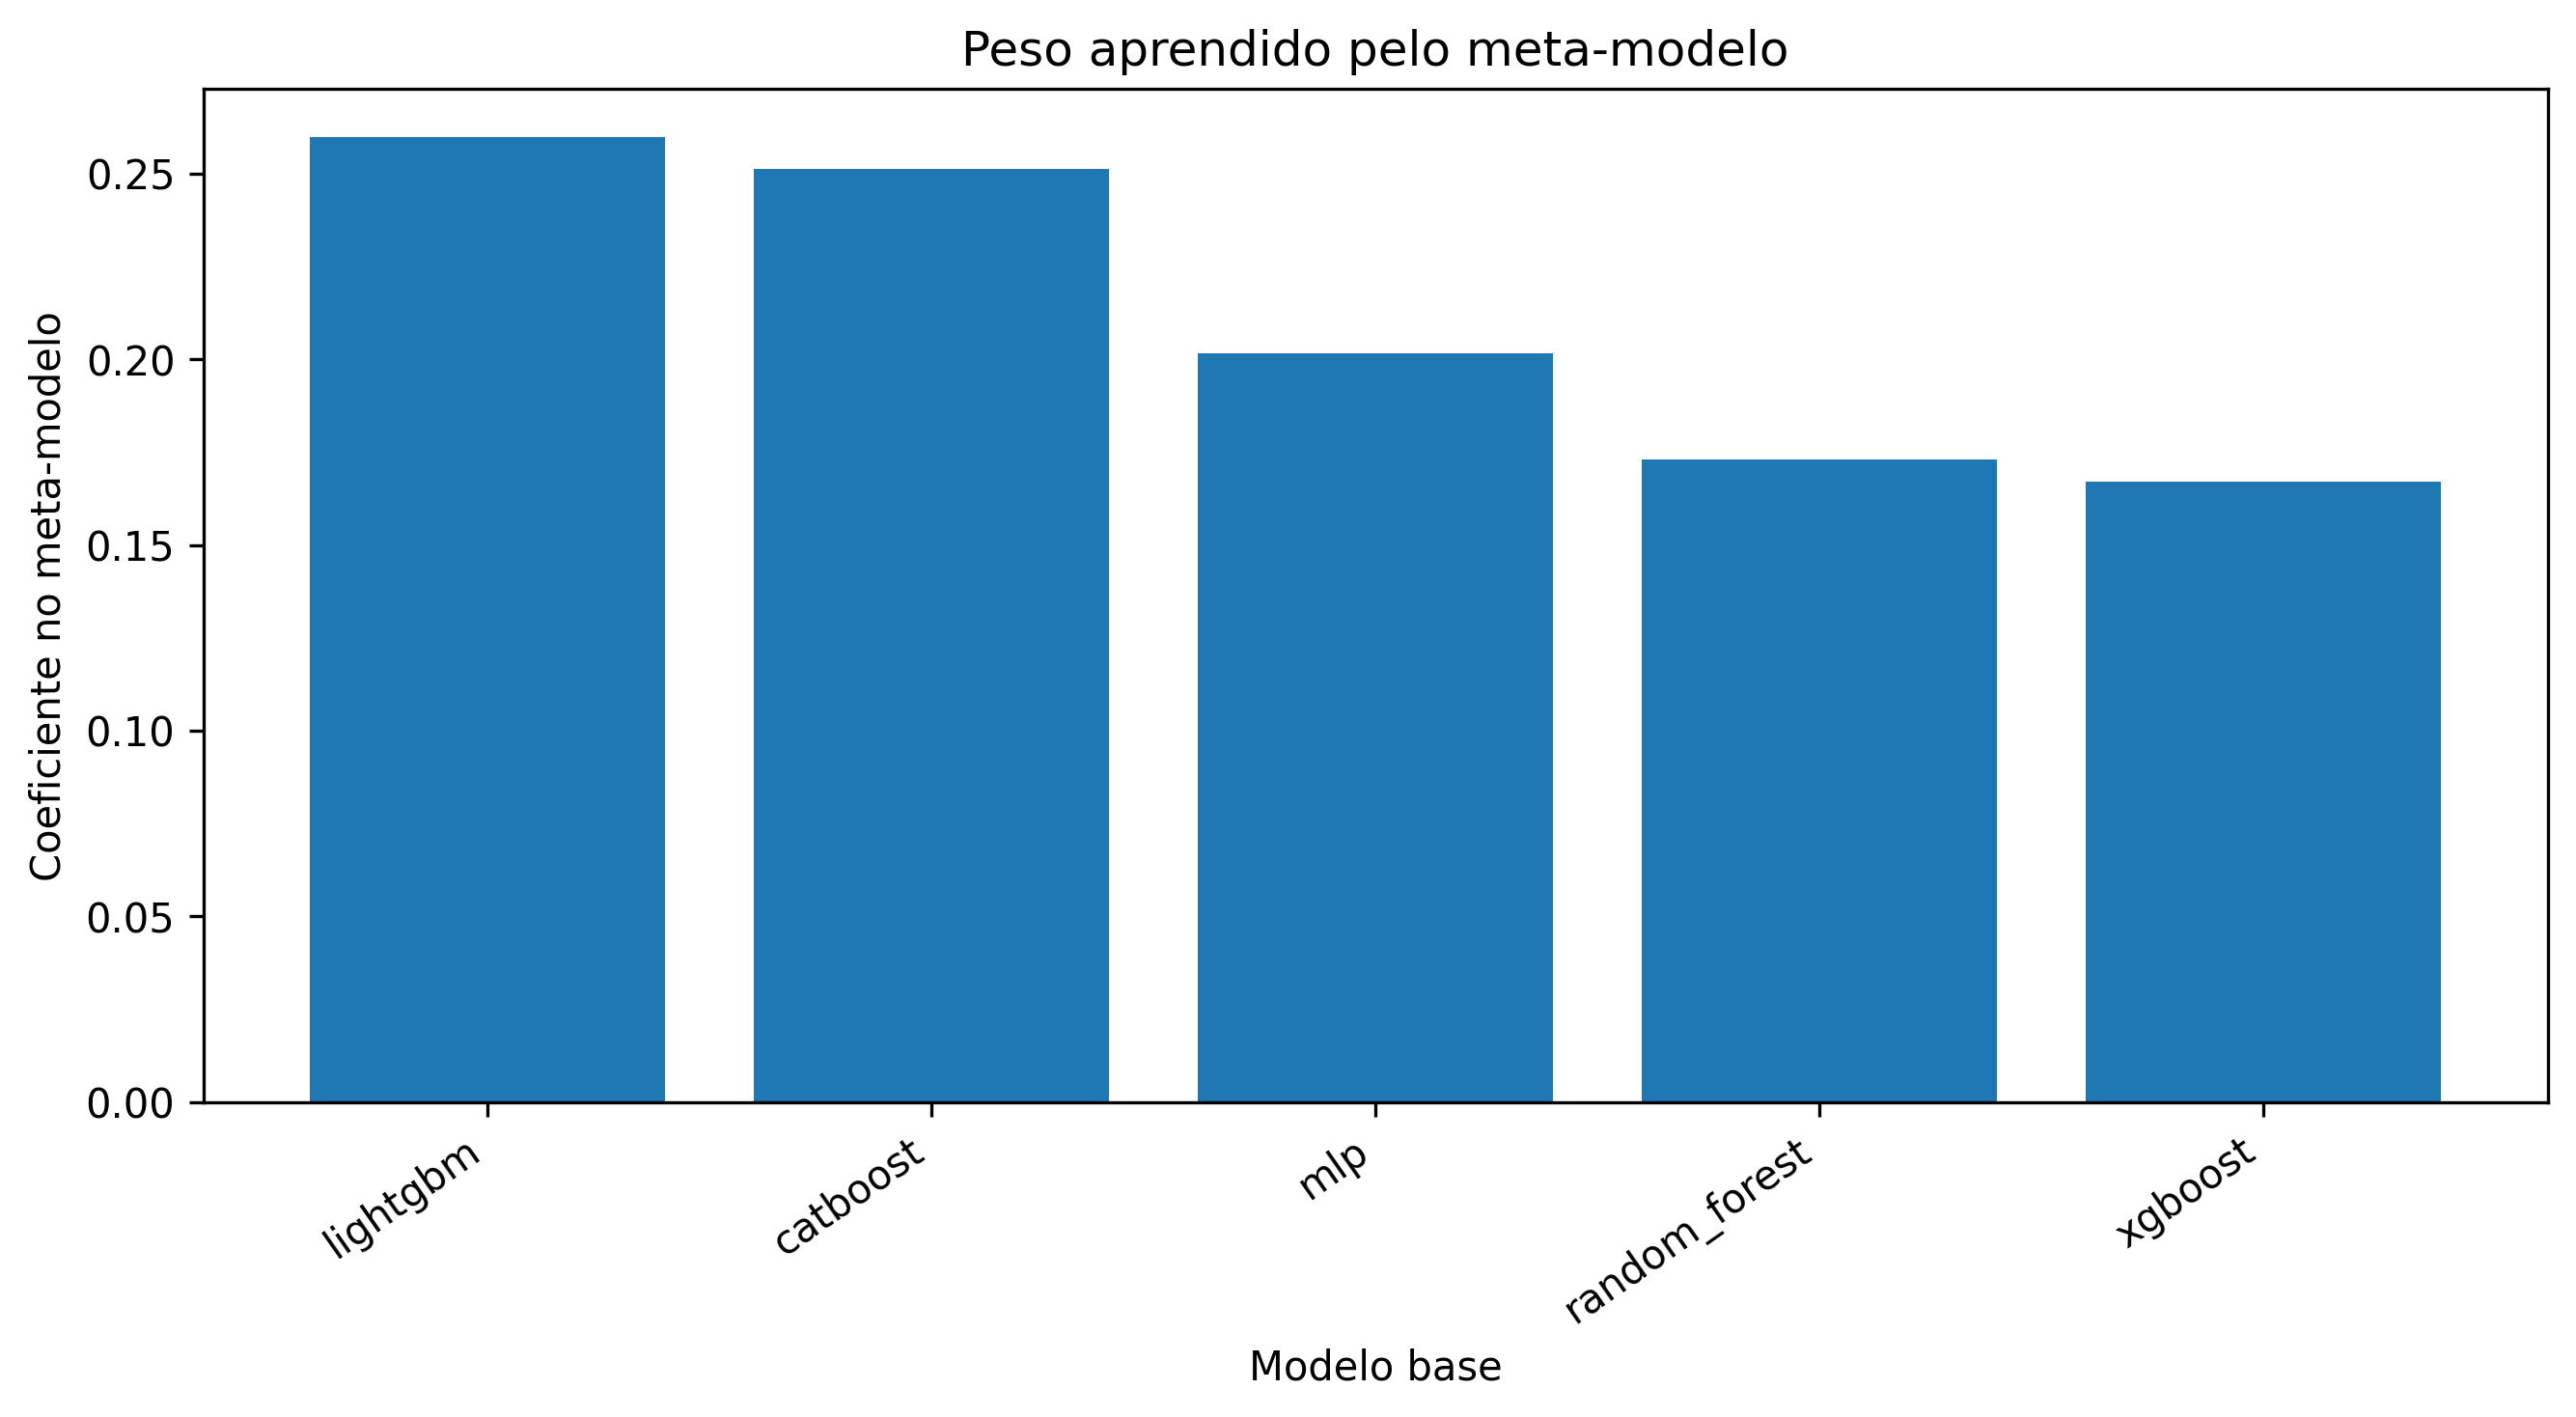

The data file committed next to this chart (first rows):
base_model, meta_coefficient
lightgbm, 0.2597
catboost, 0.2511
mlp, 0.2017
random_forest, 0.173
xgboost, 0.1671
